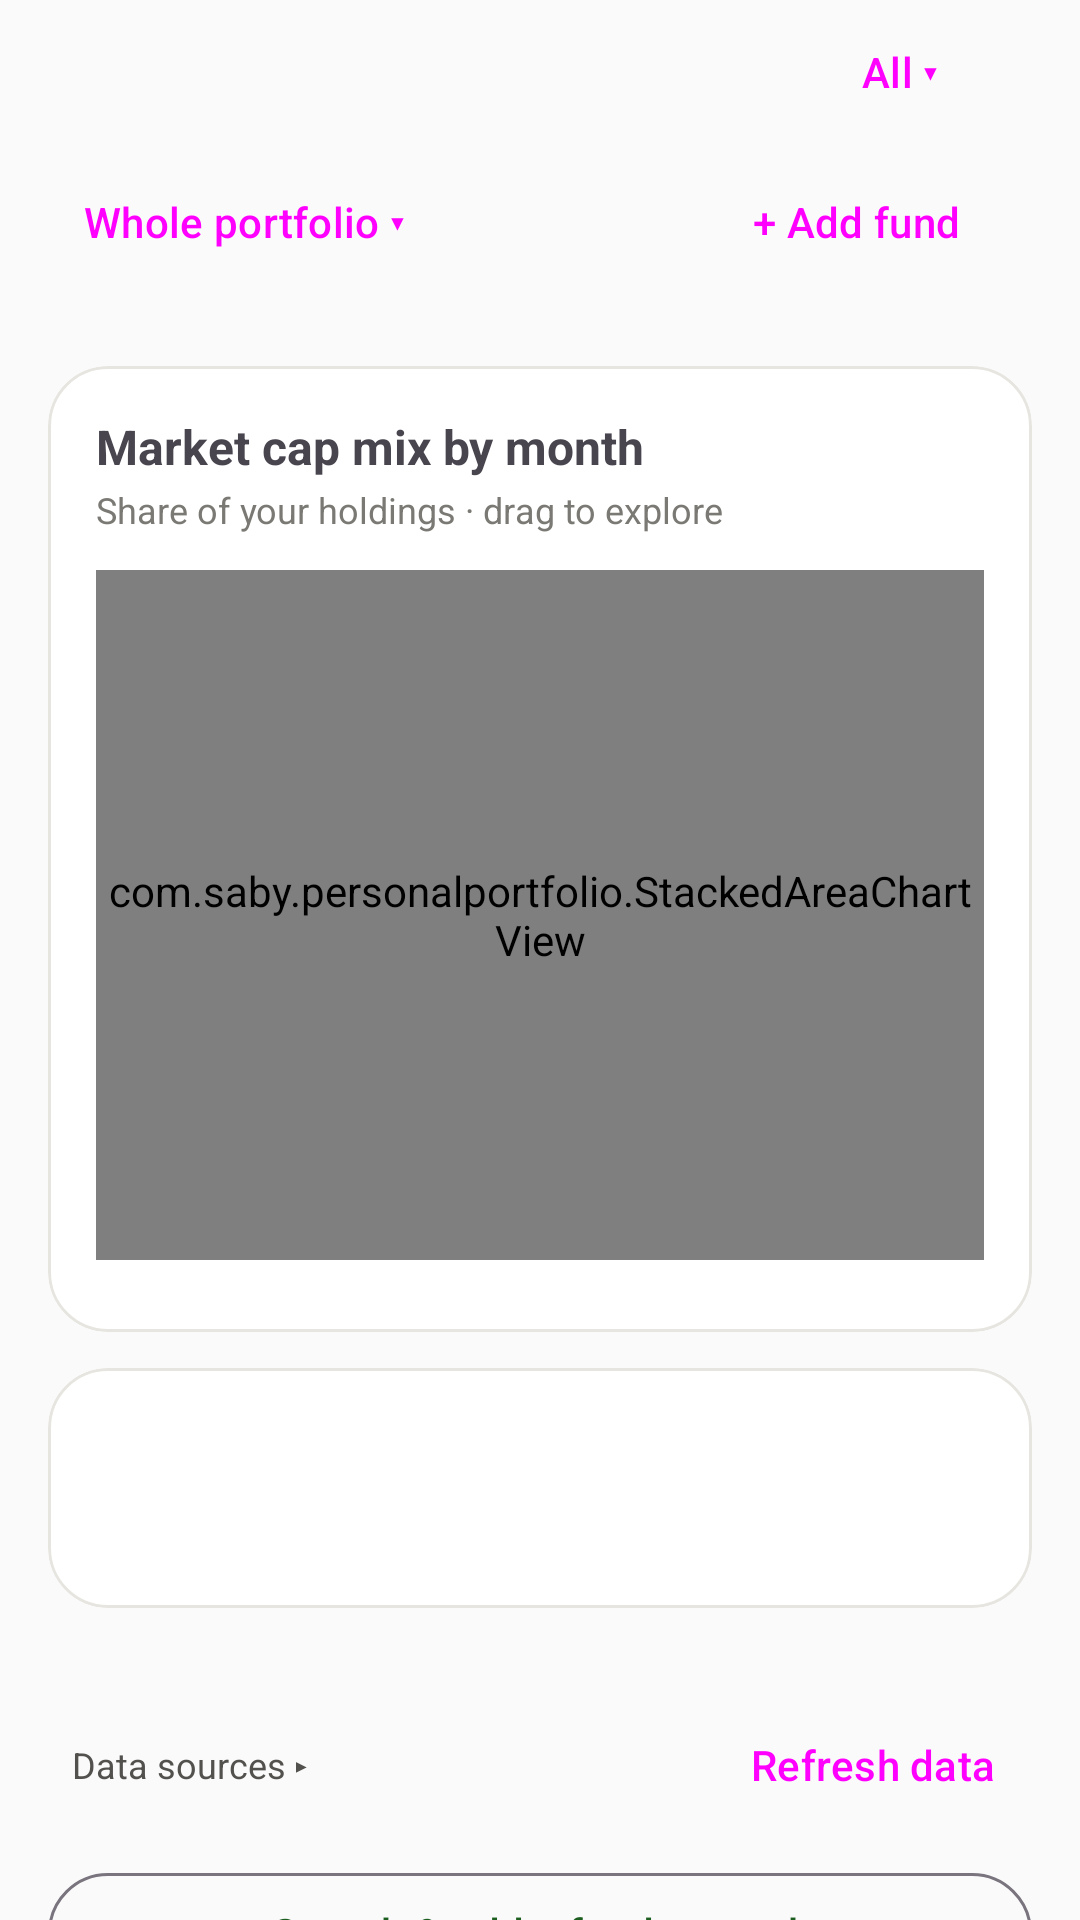

This screen was rendered from an Android layout file. Write that file and the resources it references.
<!-- AndroidManifest.xml: application theme Theme.PersonalPortfolio -->
<!-- res/layout/page_allocation_over_time.xml -->
<?xml version="1.0" encoding="utf-8"?>
<androidx.core.widget.NestedScrollView xmlns:android="http://schemas.android.com/apk/res/android"
    xmlns:app="http://schemas.android.com/apk/res-auto"
    android:layout_width="match_parent"
    android:layout_height="match_parent"
    android:fillViewport="true">

    <LinearLayout
        android:layout_width="match_parent"
        android:layout_height="wrap_content"
        android:orientation="vertical"
        android:paddingStart="16dp"
        android:paddingEnd="16dp"
        android:paddingBottom="24dp">

        <LinearLayout
            android:layout_width="match_parent"
            android:layout_height="wrap_content"
            android:gravity="center_vertical"
            android:orientation="horizontal">

            <com.google.android.material.button.MaterialButtonToggleGroup
                android:id="@+id/overTimeModeGroup"
                android:layout_width="0dp"
                android:layout_height="wrap_content"
                android:layout_weight="1"
                app:selectionRequired="true"
                app:singleSelection="true">

                <Button
                    android:id="@+id/overTimeModeCap"
                    style="?attr/materialButtonOutlinedStyle"
                    android:layout_width="0dp"
                    android:layout_height="wrap_content"
                    android:layout_weight="1"
                    android:text="Market cap" />

                <Button
                    android:id="@+id/overTimeModeSector"
                    style="?attr/materialButtonOutlinedStyle"
                    android:layout_width="0dp"
                    android:layout_height="wrap_content"
                    android:layout_weight="1"
                    android:text="Sectors" />
            </com.google.android.material.button.MaterialButtonToggleGroup>

            <Button
                android:id="@+id/overTimeMember"
                style="@style/Widget.Material3.Button.TextButton"
                android:layout_width="wrap_content"
                android:layout_height="wrap_content"
                android:layout_marginStart="4dp"
                android:text="All ▾" />
        </LinearLayout>

        <LinearLayout
            android:layout_width="match_parent"
            android:layout_height="wrap_content"
            android:layout_marginTop="2dp"
            android:gravity="center_vertical"
            android:orientation="horizontal">

            <Button
                android:id="@+id/overTimeFund"
                style="@style/Widget.Material3.Button.TextButton"
                android:layout_width="0dp"
                android:layout_height="wrap_content"
                android:layout_weight="1"
                android:gravity="start|center_vertical"
                android:text="Whole portfolio ▾" />

            <Button
                android:id="@+id/overTimeAddFundTop"
                style="@style/Widget.Material3.Button.TonalButton"
                android:layout_width="wrap_content"
                android:layout_height="wrap_content"
                android:text="+ Add fund" />
        </LinearLayout>

        <LinearLayout
            android:id="@+id/overTimeKpis"
            android:layout_width="match_parent"
            android:layout_height="wrap_content"
            android:layout_marginTop="12dp"
            android:orientation="horizontal" />

        <com.google.android.material.card.MaterialCardView
            android:layout_width="match_parent"
            android:layout_height="wrap_content"
            android:layout_marginTop="12dp"
            app:cardCornerRadius="20dp"
            app:cardElevation="0dp"
            app:strokeColor="@color/viz_grid"
            app:strokeWidth="1dp">

            <LinearLayout
                android:layout_width="match_parent"
                android:layout_height="wrap_content"
                android:orientation="vertical"
                android:padding="16dp">

                <TextView
                    android:id="@+id/overTimeChartTitle"
                    android:layout_width="match_parent"
                    android:layout_height="wrap_content"
                    android:text="Market cap mix by month"
                    android:textSize="16sp"
                    android:textStyle="bold" />

                <TextView
                    android:id="@+id/overTimeChartSub"
                    android:layout_width="match_parent"
                    android:layout_height="wrap_content"
                    android:layout_marginTop="2dp"
                    android:text="Share of your holdings · drag to explore"
                    android:textColor="@color/viz_text_muted"
                    android:textSize="12sp" />

                <com.saby.personalportfolio.StackedAreaChartView
                    android:id="@+id/overTimeChart"
                    android:layout_width="match_parent"
                    android:layout_height="230dp"
                    android:layout_marginTop="12dp" />

                <com.google.android.material.chip.ChipGroup
                    android:id="@+id/overTimeLegend"
                    android:layout_width="match_parent"
                    android:layout_height="wrap_content"
                    android:layout_marginTop="8dp"
                    app:chipSpacingHorizontal="6dp"
                    app:chipSpacingVertical="0dp" />
            </LinearLayout>
        </com.google.android.material.card.MaterialCardView>

        <com.google.android.material.card.MaterialCardView
            android:layout_width="match_parent"
            android:layout_height="wrap_content"
            android:layout_marginTop="12dp"
            app:cardCornerRadius="20dp"
            app:cardElevation="0dp"
            app:strokeColor="@color/viz_grid"
            app:strokeWidth="1dp">

            <LinearLayout
                android:layout_width="match_parent"
                android:layout_height="wrap_content"
                android:orientation="vertical"
                android:padding="16dp">

                <TextView
                    android:id="@+id/overTimeBreakdownTitle"
                    android:layout_width="match_parent"
                    android:layout_height="wrap_content"
                    android:textSize="16sp"
                    android:textStyle="bold" />

                <TextView
                    android:id="@+id/overTimeBreakdownSub"
                    android:layout_width="match_parent"
                    android:layout_height="wrap_content"
                    android:layout_marginTop="2dp"
                    android:textColor="@color/viz_text_muted"
                    android:textSize="12sp" />

                <LinearLayout
                    android:id="@+id/overTimeRows"
                    android:layout_width="match_parent"
                    android:layout_height="wrap_content"
                    android:layout_marginTop="8dp"
                    android:orientation="vertical" />

                <TextView
                    android:id="@+id/overTimeContrib"
                    android:layout_width="match_parent"
                    android:layout_height="wrap_content"
                    android:layout_marginTop="10dp"
                    android:textColor="@color/viz_text_secondary"
                    android:textSize="12sp"
                    android:visibility="gone" />
            </LinearLayout>
        </com.google.android.material.card.MaterialCardView>

        <TextView
            android:id="@+id/overTimeCoverage"
            android:layout_width="match_parent"
            android:layout_height="wrap_content"
            android:layout_marginTop="12dp"
            android:textColor="@color/viz_text_muted"
            android:textSize="12sp" />

        <LinearLayout
            android:layout_width="match_parent"
            android:layout_height="wrap_content"
            android:gravity="center_vertical"
            android:orientation="horizontal">

            <TextView
                android:id="@+id/overTimeSourcesToggle"
                android:layout_width="0dp"
                android:layout_height="wrap_content"
                android:layout_weight="1"
                android:padding="8dp"
                android:text="Data sources ▸"
                android:textColor="@color/viz_text_secondary"
                android:textSize="12sp" />

            <Button
                android:id="@+id/overTimeRefresh"
                style="@style/Widget.Material3.Button.TextButton"
                android:layout_width="wrap_content"
                android:layout_height="wrap_content"
                android:text="Refresh data" />
        </LinearLayout>

        <com.google.android.material.button.MaterialButton
            android:id="@+id/overTimeAddFund"
            style="@style/Widget.Material3.Button.OutlinedButton"
            android:layout_width="match_parent"
            android:layout_height="wrap_content"
            android:layout_marginTop="8dp"
            android:text="Search &amp; add a fund to track" />

        <TextView
            android:id="@+id/overTimeSources"
            android:layout_width="match_parent"
            android:layout_height="wrap_content"
            android:textColor="@color/viz_text_muted"
            android:textSize="12sp"
            android:visibility="gone" />
    </LinearLayout>
</androidx.core.widget.NestedScrollView>
<!-- resources referenced by this layout -->
<resources>
  <color name="viz_grid">#E6E5E0</color>
  <color name="viz_text_muted">#7A7974</color>
  <color name="viz_text_secondary">#52514E</color>
  <style name="Theme.PersonalPortfolio" parent="Theme.Material3.DayNight.NoActionBar">
          <item name="colorPrimary">@color/colorPrimary</item>
          <item name="colorPrimaryVariant">@color/colorPrimaryVariant</item>
          <item name="colorOnPrimary">@color/colorOnPrimary</item>
  
          <item name="colorSecondary">@color/colorSecondary</item>
          <item name="colorOnSecondary">@color/colorOnSecondary</item>
  
          <item name="android:colorBackground">@color/colorBackground</item>
          <item name="colorOnBackground">@color/colorOnBackground</item>
  
          <item name="colorSurface">@color/colorSurface</item>
          <item name="colorOnSurface">@color/colorOnSurface</item>
  
          <item name="android:statusBarColor">@color/colorPrimaryVariant</item>
      </style>
  <color name="colorPrimary">#1B5E20</color>
  <color name="colorPrimaryVariant">#0D3B12</color>
  <color name="colorOnPrimary">#FFFFFF</color>
  <color name="colorSecondary">#00897B</color>
  <color name="colorOnSecondary">#FFFFFF</color>
  <color name="colorBackground">#FAFAFA</color>
  <color name="colorOnBackground">#1A1A1A</color>
  <color name="colorSurface">#FFFFFF</color>
  <color name="colorOnSurface">#1A1A1A</color>
</resources>
